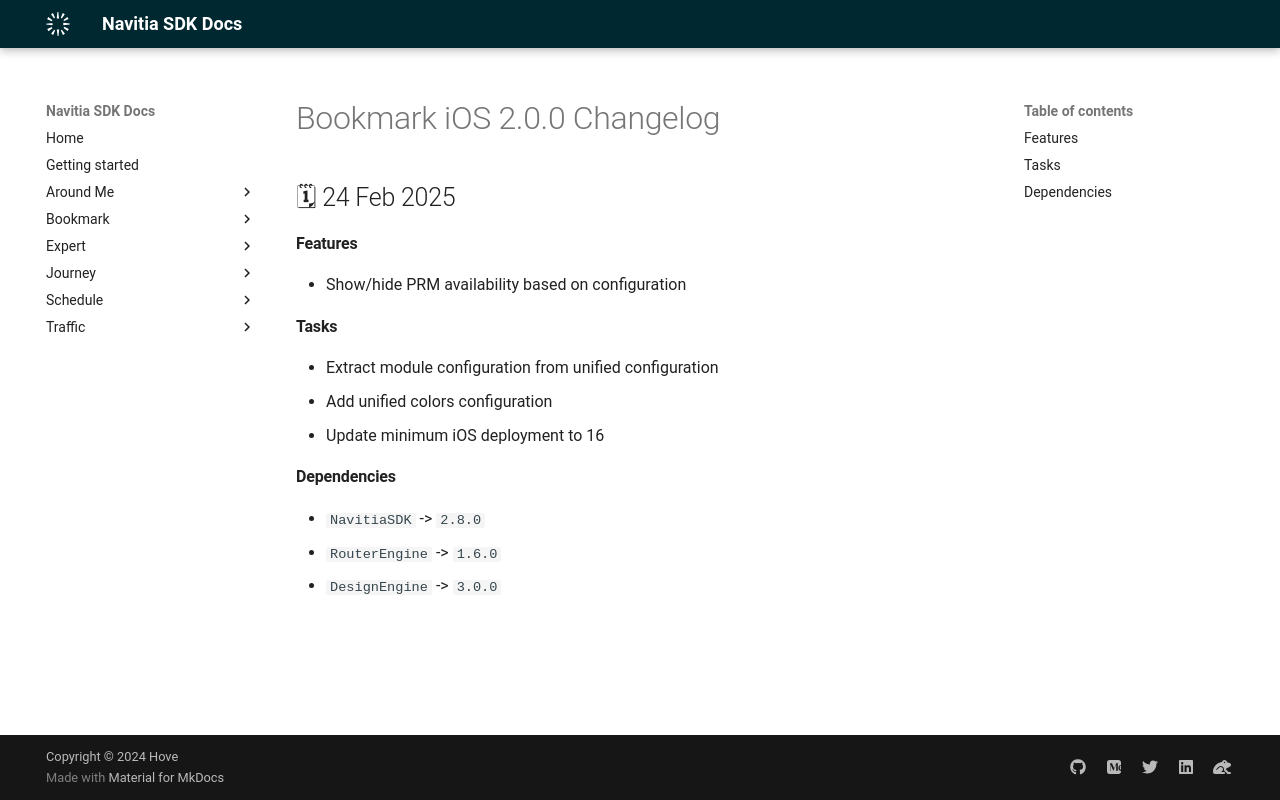

repository: hove-io/navitia_sdk_docs · page: bookmark/ios/releases/2.0.0/index.html · generator: mkdocs

---
title: Bookmark iOS 2.0.0 - Changelog - Navitia SDK Docs
---

# Bookmark iOS 2.0.0 Changelog

<h2>🗓 24 Feb 2025</h2>

#### Features
- Show/hide PRM availability based on configuration

#### Tasks
- Extract module configuration from unified configuration
- Add unified colors configuration
- Update minimum iOS deployment to 16

#### Dependencies
- `NavitiaSDK` -> `2.8.0`
- `RouterEngine` -> `1.6.0`
- `DesignEngine` -> `3.0.0`
